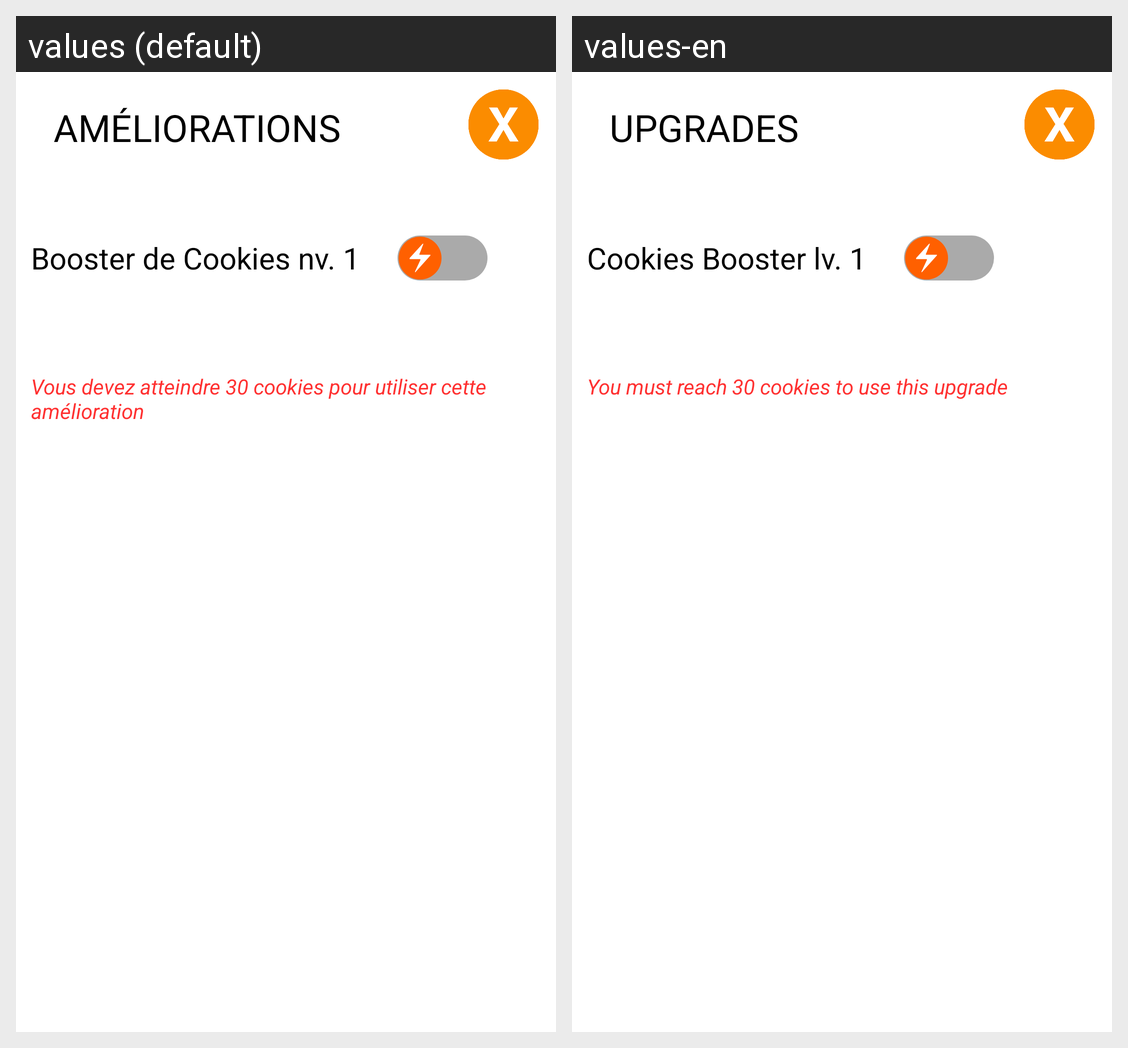

Locale-by-locale string values for the Android screen shown in this grid:
Android screen res/layout/fragment_upgrades.xml rendered under 2 locales, left to right: values (default), values-en. Device: Nexus 5 (rendered at 1080×1920; each locale shown at half size, 540×960, under a caption strip naming it); theme Theme.CookieCliker.
Strings drawn on this screen, with the default value and each locale's value (text and hints the layout hard-codes, and strings that could not be matched under every locale, appear in the picture but are not listed):

upgradesTitle
  values: Améliorations
  values-en: Upgrades

cookieBooster
  values: Booster de Cookies nv. 1
  values-en: Cookies Booster lv. 1

alertMessage
  values: Vous devez atteindre 30 cookies pour utiliser cette amélioration
  values-en: You must reach 30 cookies to use this upgrade
